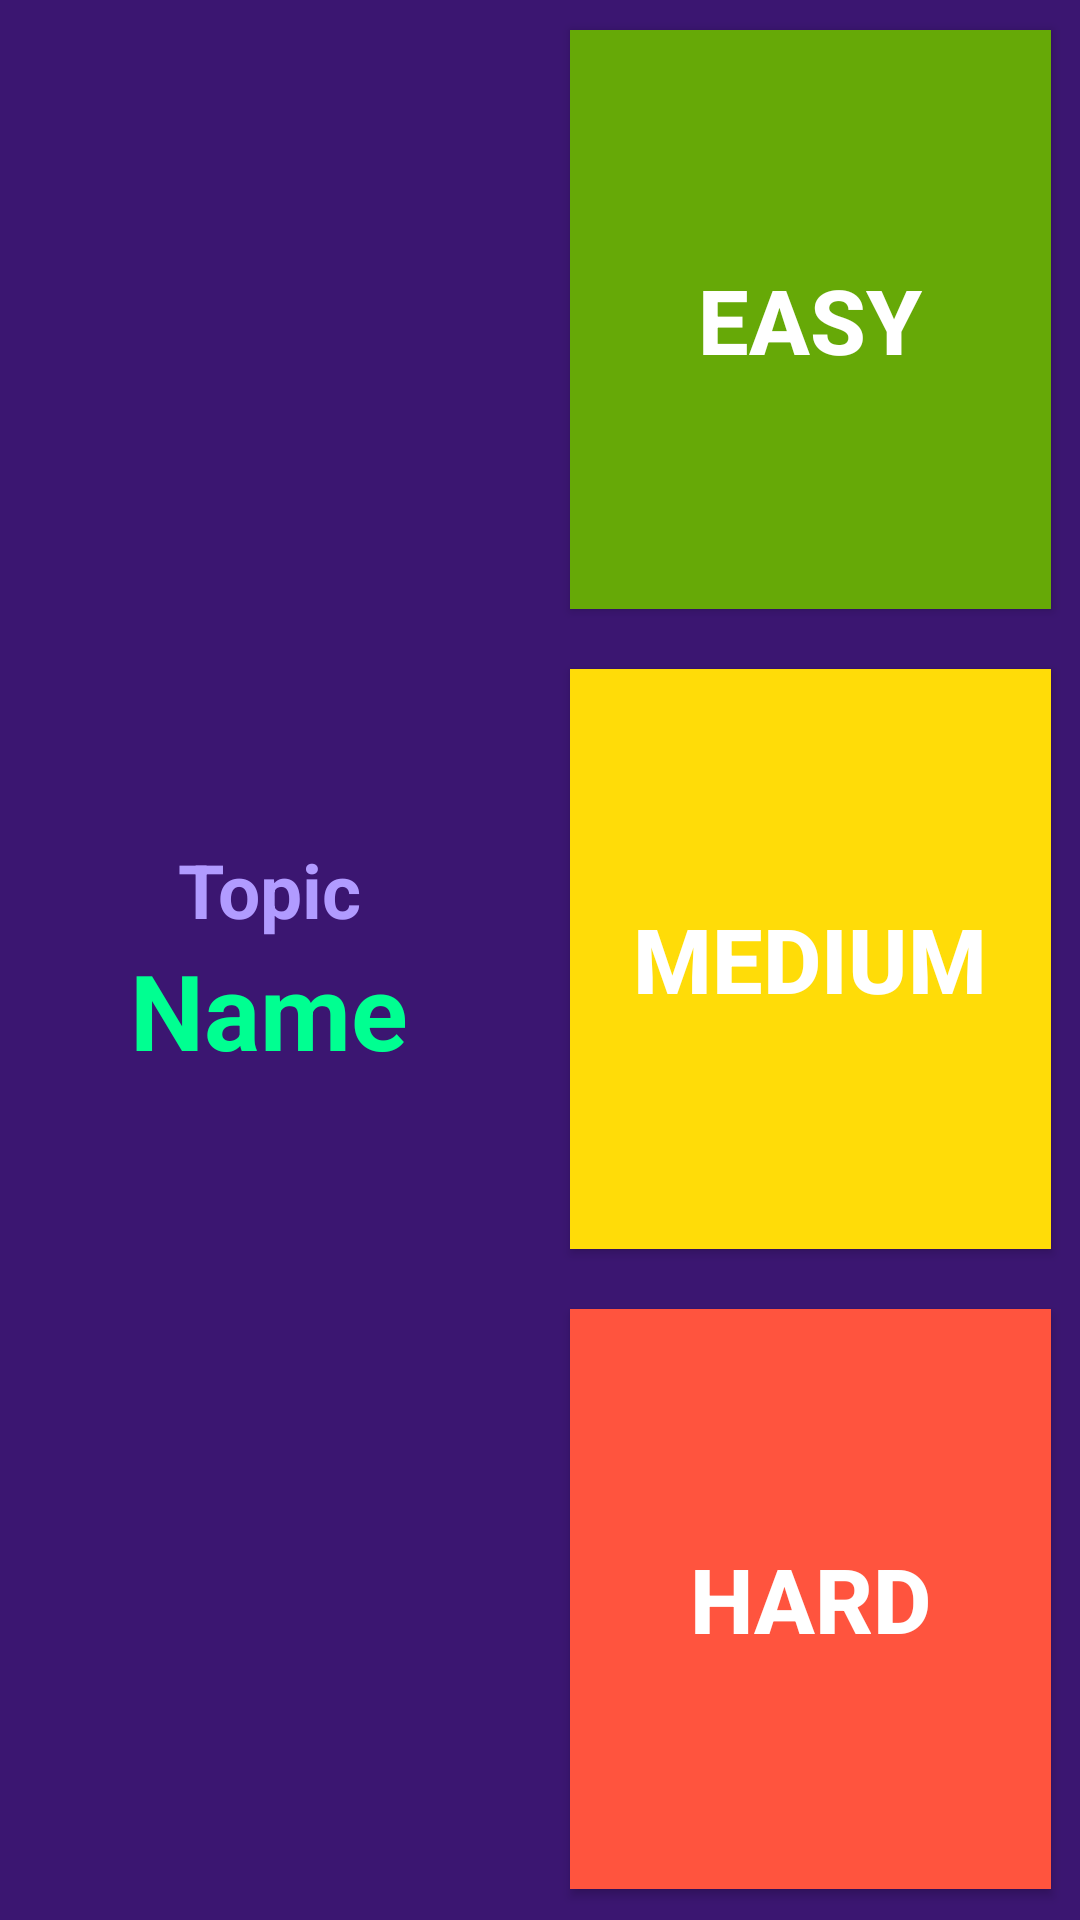

The Android layout XML behind this screen, and the referenced resources:
<!-- AndroidManifest.xml: application theme CustomActionBarTheme -->
<!-- res/layout/activity_level.xml -->
<LinearLayout xmlns:android="http://schemas.android.com/apk/res/android"
    xmlns:tools="http://schemas.android.com/tools" android:layout_width="match_parent"
    android:layout_height="match_parent" android:paddingLeft="@dimen/activity_horizontal_margin"
    android:paddingRight="@dimen/activity_horizontal_margin"
    android:paddingTop="@dimen/activity_vertical_margin"
    android:paddingBottom="@dimen/activity_vertical_margin"
    android:orientation="horizontal"
    android:weightSum="1"
    tools:context="com.persistent.medicalmcq.LevelActivity"
    android:background="#ff3b1671">


    <LinearLayout
        android:orientation="vertical"
        android:layout_width="0dp"
        android:layout_height="match_parent"
        android:weightSum="1"
        android:gravity="center"
        android:layout_weight="0.5">

        <TextView
            android:layout_width="wrap_content"
            android:layout_height="wrap_content"
            android:textAppearance="?android:attr/textAppearanceMedium"
            android:text="Topic"
            android:id="@+id/textView"
            android:textSize="25dp"
            android:textColor="#ffb19bff"
            android:textStyle="bold" />

        <TextView
            android:layout_width="wrap_content"
            android:layout_height="wrap_content"
            android:textAppearance="?android:attr/textAppearanceLarge"
            android:text="Name"
            android:id="@+id/textView2"
            android:textSize="35dp"
            android:textColor="#ff00ff91"
            android:textStyle="bold" />
    </LinearLayout>

    <LinearLayout
        android:orientation="vertical"
        android:layout_width="0dp"
        android:layout_height="match_parent"
        android:weightSum="1"
        android:layout_weight="0.5">
        <Button
            android:layout_width="fill_parent"
            android:layout_height="0dp"
            android:layout_weight="0.33333"
            android:layout_margin="10dp"
            android:text="Easy"
            android:id="@+id/btnEasy"
            android:background="#ff66a907"
            android:textColor="#ffffffff"
            android:textStyle="bold"
            android:textSize="30dp" />

        <Button
            android:layout_width="fill_parent"
            android:layout_height="0dp"
            android:layout_weight="0.33333"
            android:layout_margin="10dp"
            android:text="Medium"
            android:id="@+id/button8"
            android:background="#ffffdc08"
            android:textColor="#ffffffff"
            android:textStyle="bold"
            android:textSize="30dp" />

        <Button
            android:layout_width="fill_parent"
            android:layout_height="0dp"
            android:layout_margin="10dp"
            android:layout_weight="0.33333"
            android:text="Hard"
            android:id="@+id/button9"
            android:background="#ffff543e"
            android:textColor="#ffffffff"
            android:textStyle="bold"
            android:textSize="30dp" />
    </LinearLayout>
</LinearLayout>
<!-- resources referenced by this layout -->
<resources>
  <style name="CustomActionBarTheme" parent="@style/Theme.AppCompat">
          <item name="android:actionBarStyle">@style/MyActionBar</item>
          <item name="android:actionBarTabTextStyle">@style/MyActionBarTabText</item>
          <item name="android:actionMenuTextColor">@color/white</item>
  
  
          
          <item name="actionBarStyle">@style/MyActionBar</item>
          <item name="actionBarTabTextStyle">@style/MyActionBarTabText</item>
          <item name="actionMenuTextColor">@color/white</item>
      </style>
  <style name="MyActionBar" parent="@style/Widget.AppCompat.ActionBar">
          <item name="android:titleTextStyle">@style/MyActionBarTitleText</item>
          <item name="android:background">@color/action_bar_bg_color</item>
  
  
          
          <item name="background">@color/action_bar_bg_color</item>
          
          <item name="titleTextStyle">@style/MyActionBarTitleText</item>
      </style>
  <style name="MyActionBarTabText" parent="@style/Widget.AppCompat.ActionBar.TabText">
          <item name="android:textColor">@color/action_bar_color</item>
          <item name="android:textStyle">bold</item>
          <item name="android:gravity">center</item>
          
      </style>
  <item name="white" type="color">#FFFFFF</item>
  <style name="MyActionBarTitleText" parent="@style/TextAppearance.AppCompat.Widget.ActionBar.Title">
          <item name="android:textColor">@color/action_bar_color</item>
          <item name="android:textStyle">bold</item>
          <item name="android:gravity">center</item>
  
          
      </style>
  <color name="action_bar_bg_color">#236594</color>
  <color name="action_bar_color">#9cc33d</color>
</resources>
